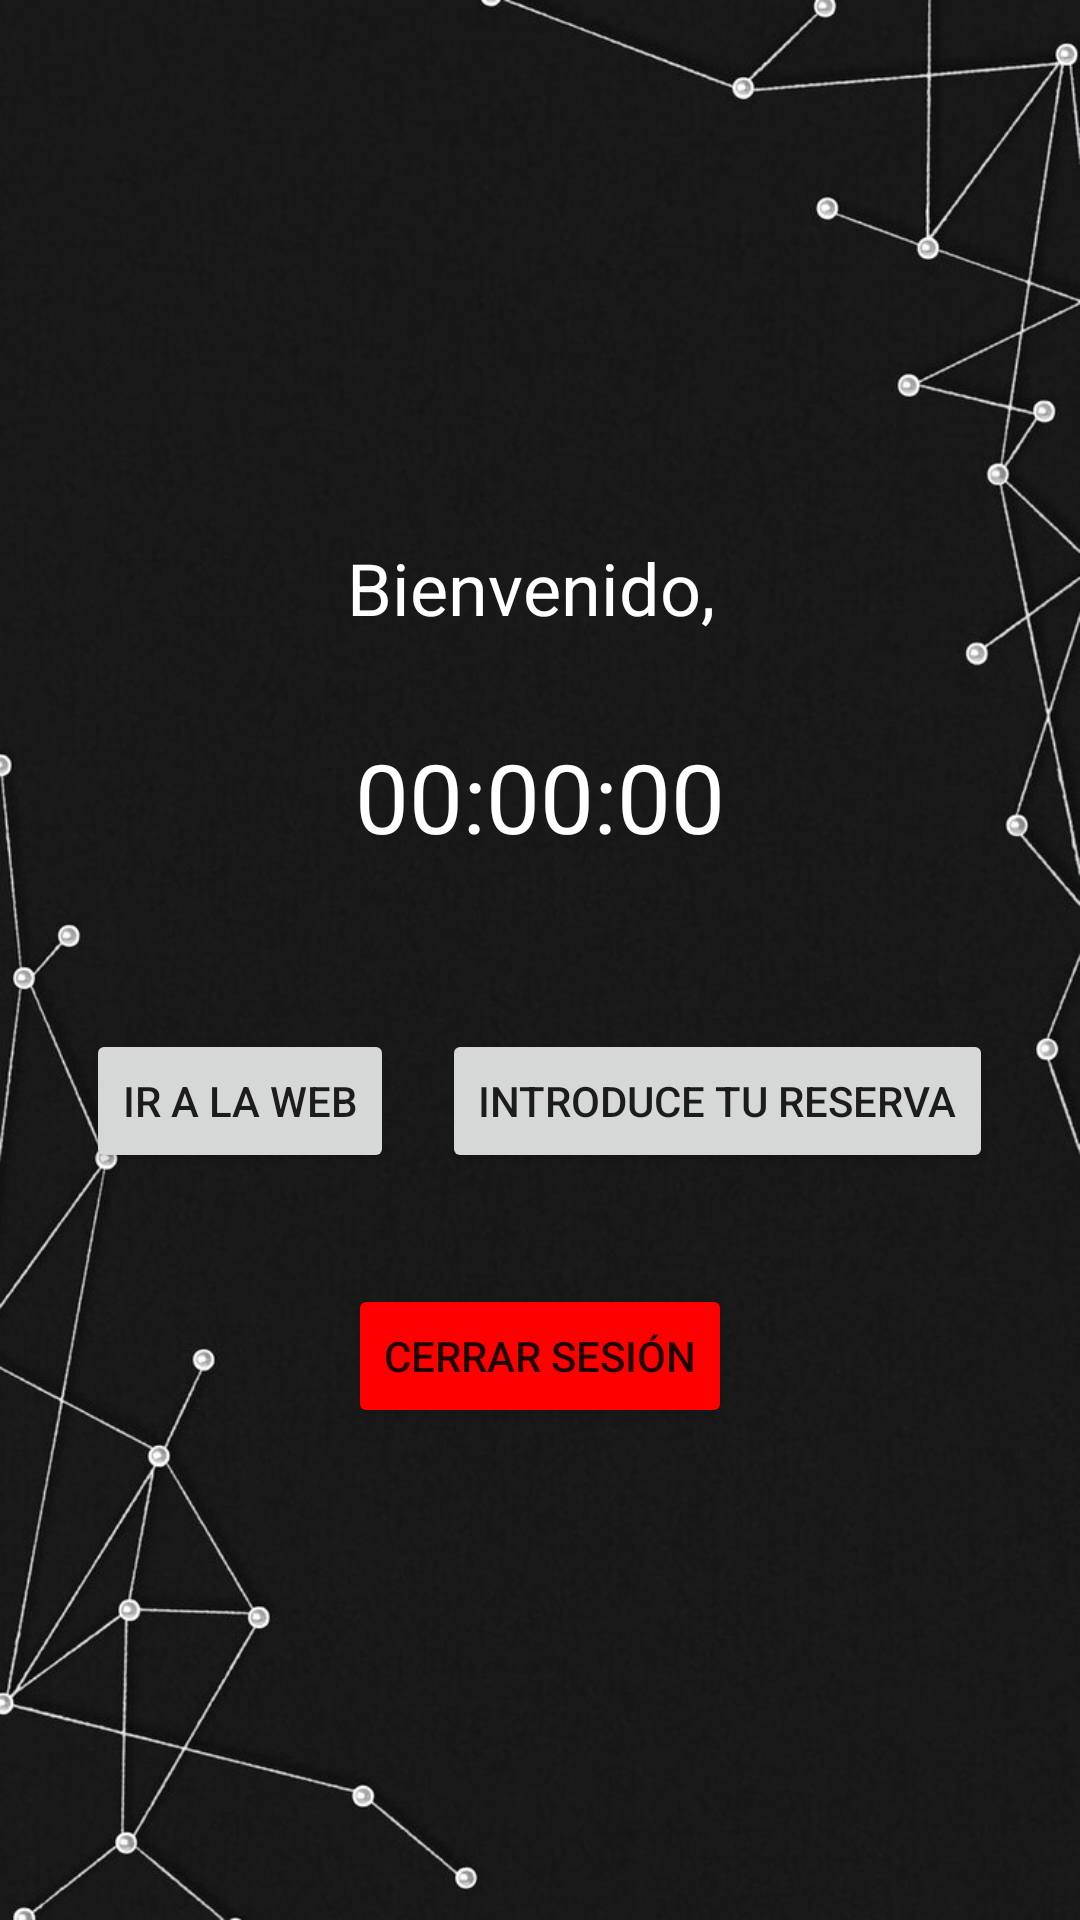

Layout XML and referenced resources for this Android screen:
<!-- AndroidManifest.xml: application theme Theme.CiberHugo -->
<!-- res/layout/fragment_home.xml -->
<?xml version="1.0" encoding="utf-8"?>
<LinearLayout xmlns:android="http://schemas.android.com/apk/res/android"
    android:layout_width="match_parent"
    android:layout_height="match_parent"
    android:orientation="vertical"
    android:gravity="center"
    android:background="@drawable/login_register_background">

    
    <TextView
        android:id="@+id/welcome_text"
        android:layout_width="wrap_content"
        android:layout_height="wrap_content"
        android:textSize="24sp"
        android:textColor="@android:color/white"
        android:padding="16dp"
        android:layout_gravity="center"
        android:text="@string/WelcomeLbl"/>

    
    <TextView
        android:id="@+id/time_counter"
        android:layout_width="wrap_content"
        android:layout_height="wrap_content"
        android:textSize="32sp"
        android:textColor="@android:color/white"
        android:padding="16dp"
        android:background="@drawable/border_white"
        android:layout_marginBottom="32dp"
        android:layout_gravity="center"
        android:text="00:00:00"/>

    
    <LinearLayout
        android:layout_width="wrap_content"
        android:layout_height="wrap_content"
        android:orientation="horizontal"
        android:layout_gravity="center">

        <Button
            android:id="@+id/button_website"
            android:layout_width="wrap_content"
            android:layout_height="wrap_content"
            android:text="@string/WebBtn"
            android:layout_margin="8dp"/>

        <Button
            android:id="@+id/button_reserve"
            android:layout_width="wrap_content"
            android:layout_height="wrap_content"
            android:text="@string/IntroduceReservationBtnAdmin"
            android:layout_margin="8dp"/>

    </LinearLayout>

    
    <Button
        android:id="@+id/button_logout"
        android:layout_width="wrap_content"
        android:layout_height="wrap_content"
        android:text="@string/closeSessionBtn"
        android:layout_marginTop="29dp"
        android:backgroundTint="@color/red"/>

</LinearLayout>
<!-- resources referenced by this layout -->
<resources>
  <color name="red">#FF0000</color>
  <!-- drawable login_register_background: jpg bitmap (drawable, 68416 bytes) -->
  <string name="IntroduceReservationBtnAdmin">Introduce tu reserva</string>
  <string name="WebBtn">Ir a la web</string>
  <string name="WelcomeLbl">"Bienvenido, "</string>
  <string name="closeSessionBtn">Cerrar sesión</string>
  <style name="Theme.CiberHugo" parent="Theme.MaterialComponents.DayNight.DarkActionBar">
          
          <item name="colorPrimary">@color/purple_500</item>
          <item name="colorPrimaryVariant">@color/purple_700</item>
          <item name="colorOnPrimary">@color/white</item>
          
          <item name="colorSecondary">@color/teal_200</item>
          <item name="colorSecondaryVariant">@color/teal_700</item>
          <item name="colorOnSecondary">@color/black</item>
          
          <item name="android:statusBarColor">?attr/colorPrimaryVariant</item>
          
      </style>
  <color name="purple_500">#FF6200EE</color>
  <color name="purple_700">#FF3700B3</color>
  <color name="white">#FFFFFFFF</color>
  <color name="teal_200">#FF03DAC5</color>
  <color name="teal_700">#FF018786</color>
  <color name="black">#FF000000</color>
</resources>
